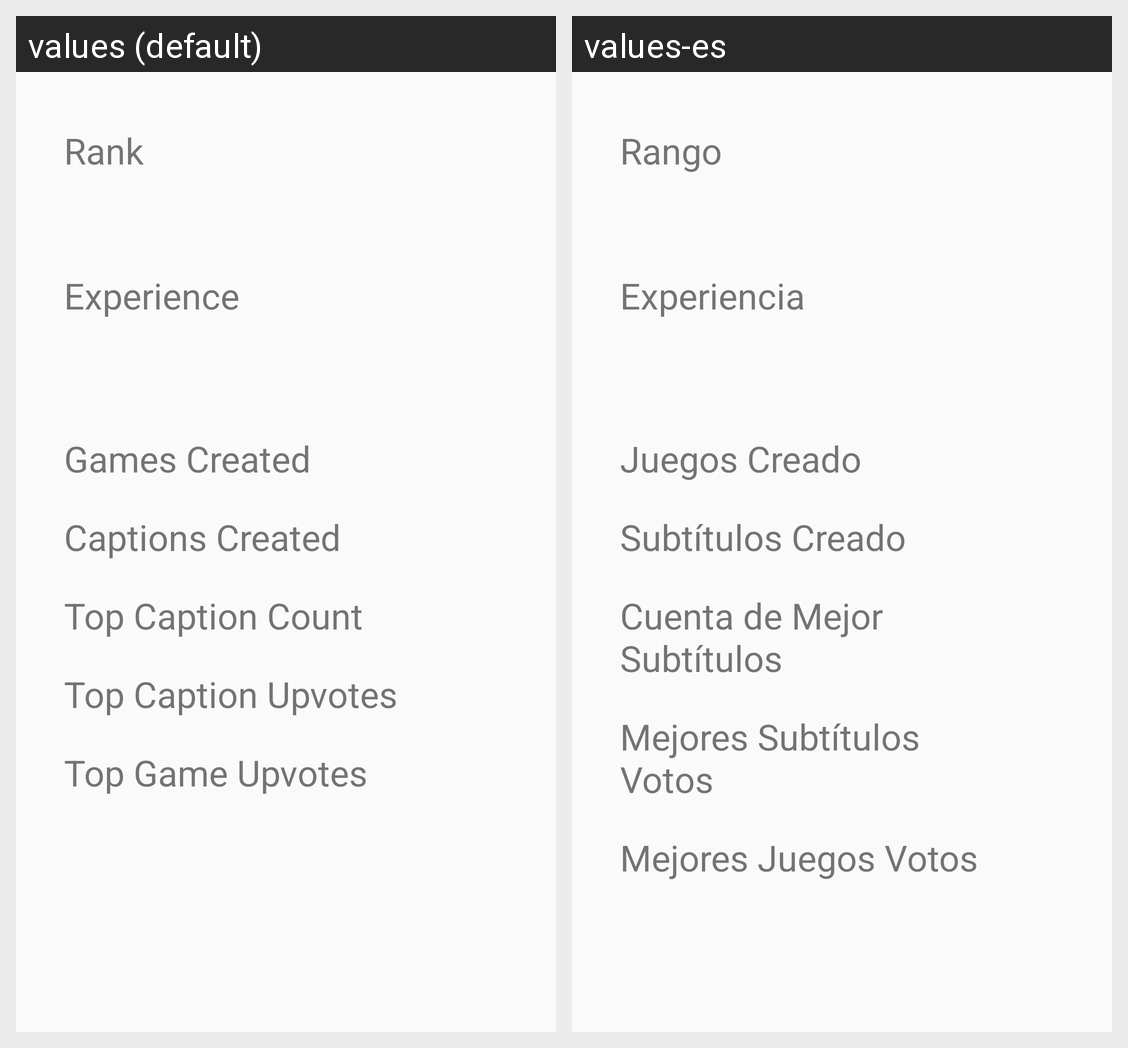

For this localized Android screen grid, give each drawn string resource with its value in every locale shown.
Android screen res/layout/more_info_fragment.xml rendered under 2 locales, left to right: values (default), values-es. Device: Nexus 5 (rendered at 1080×1920; each locale shown at half size, 540×960, under a caption strip naming it); theme AppTheme.
Strings drawn on this screen, with the default value and each locale's value (text and hints the layout hard-codes, and strings that could not be matched under every locale, appear in the picture but are not listed):

rank
  values: Rank
  values-es: Rango

experience
  values: Experience
  values-es: Experiencia

games_created
  values: Games Created
  values-es: Juegos Creado

captions_created
  values: Captions Created
  values-es: Subtítulos Creado

top_caption_count
  values: Top Caption Count
  values-es: Cuenta de Mejor Subtítulos

top_caption
  values: Top Caption Upvotes
  values-es: Mejores Subtítulos Votos

top_game
  values: Top Game Upvotes
  values-es: Mejores Juegos Votos
